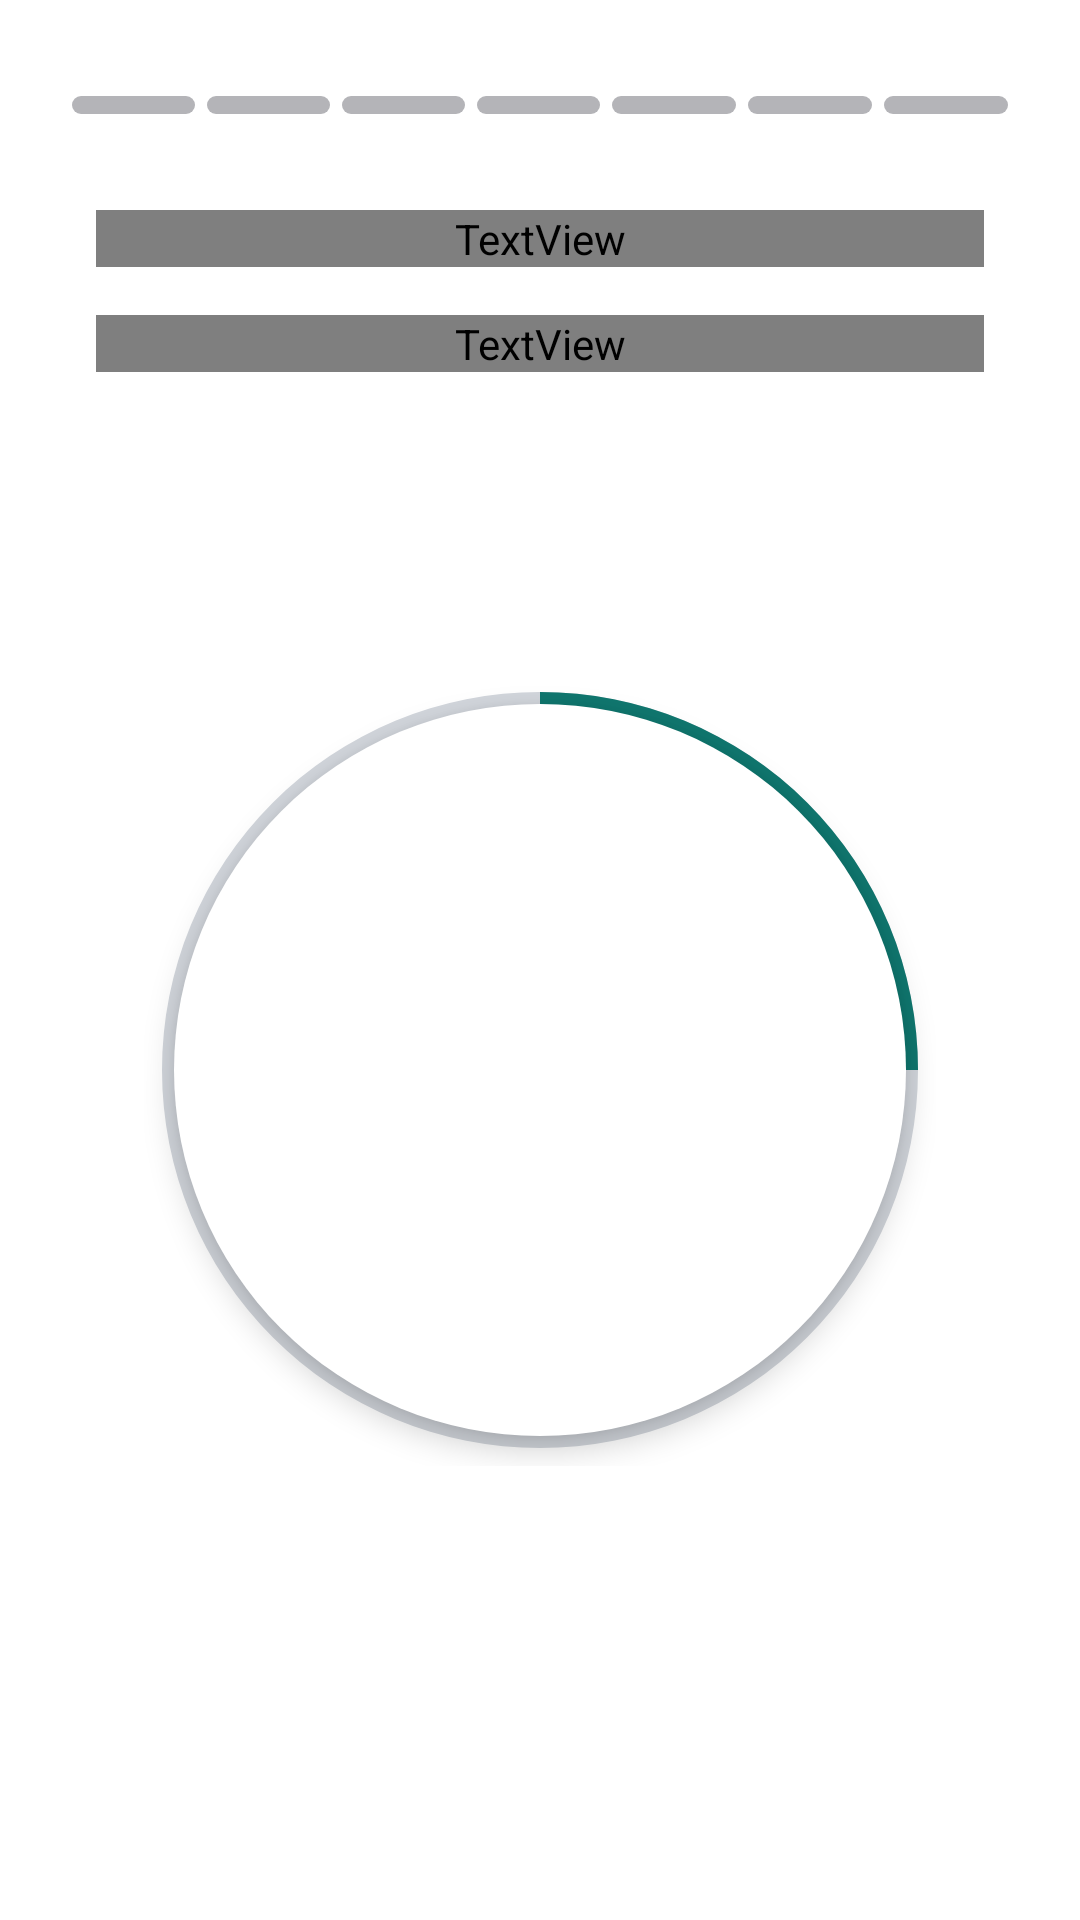

Layout XML and referenced resources for this Android screen:
<!-- AndroidManifest.xml: application theme Theme.Audion -->
<!-- res/layout/activity_pure_tone_test_new.xml -->
<?xml version="1.0" encoding="utf-8"?>
<androidx.constraintlayout.widget.ConstraintLayout xmlns:android="http://schemas.android.com/apk/res/android"
    xmlns:app="http://schemas.android.com/apk/res-auto"
    android:layout_width="match_parent"
    android:layout_height="match_parent"
    android:background="@android:color/white"
    android:fitsSystemWindows="true">

    
    <LinearLayout
        android:id="@+id/frequencyProgressBars"
        android:layout_width="0dp"
        android:layout_height="6dp"
        android:layout_marginStart="24dp"
        android:layout_marginEnd="24dp"
        android:layout_marginTop="32dp"
        android:orientation="horizontal"
        android:gravity="center"
        app:layout_constraintEnd_toEndOf="parent"
        app:layout_constraintStart_toStartOf="parent"
        app:layout_constraintTop_toTopOf="parent">

        <View
            android:id="@+id/bar1"
            android:layout_width="0dp"
            android:layout_height="match_parent"
            android:layout_weight="1"
            android:layout_marginEnd="4dp"
            android:background="@drawable/indicator_inactive" />

        <View
            android:id="@+id/bar2"
            android:layout_width="0dp"
            android:layout_height="match_parent"
            android:layout_weight="1"
            android:layout_marginEnd="4dp"
            android:background="@drawable/indicator_inactive" />

        <View
            android:id="@+id/bar3"
            android:layout_width="0dp"
            android:layout_height="match_parent"
            android:layout_weight="1"
            android:layout_marginEnd="4dp"
            android:background="@drawable/indicator_inactive" />

        <View
            android:id="@+id/bar4"
            android:layout_width="0dp"
            android:layout_height="match_parent"
            android:layout_weight="1"
            android:layout_marginEnd="4dp"
            android:background="@drawable/indicator_inactive" />

        <View
            android:id="@+id/bar5"
            android:layout_width="0dp"
            android:layout_height="match_parent"
            android:layout_weight="1"
            android:layout_marginEnd="4dp"
            android:background="@drawable/indicator_inactive" />

        <View
            android:id="@+id/bar6"
            android:layout_width="0dp"
            android:layout_height="match_parent"
            android:layout_weight="1"
            android:layout_marginEnd="4dp"
            android:background="@drawable/indicator_inactive" />

        <View
            android:id="@+id/bar7"
            android:layout_width="0dp"
            android:layout_height="match_parent"
            android:layout_weight="1"
            android:background="@drawable/indicator_inactive" />
    </LinearLayout>

    
    <TextView
        android:id="@+id/tvTitle"
        android:layout_width="0dp"
        android:layout_height="wrap_content"
        android:layout_marginStart="32dp"
        android:layout_marginEnd="32dp"
        android:layout_marginTop="32dp"
        android:fontFamily="@font/poppins"
        android:textStyle="bold"
        android:gravity="center"
        android:text="Right Ear – Pure Tone Test"
        android:textColor="@android:color/black"
        android:textSize="24sp"
        app:layout_constraintEnd_toEndOf="parent"
        app:layout_constraintStart_toStartOf="parent"
        app:layout_constraintTop_toBottomOf="@id/frequencyProgressBars" />

    
    <TextView
        android:id="@+id/tvDescription"
        android:layout_width="0dp"
        android:layout_height="wrap_content"
        android:layout_marginStart="32dp"
        android:layout_marginEnd="32dp"
        android:layout_marginTop="16dp"
        android:fontFamily="@font/poppins"
        android:gravity="center"
        android:text="Listen carefully. Tap the circle when you hear the tone."
        android:textColor="@android:color/black"
        android:textSize="16sp"
        app:layout_constraintEnd_toEndOf="parent"
        app:layout_constraintStart_toStartOf="parent"
        app:layout_constraintTop_toBottomOf="@id/tvTitle" />

    
    <TextView
        android:id="@+id/tvStatus"
        android:layout_width="0dp"
        android:layout_height="0dp"
        android:layout_marginStart="32dp"
        android:layout_marginEnd="32dp"
        android:layout_marginTop="8dp"
        android:fontFamily="@font/poppins"
        android:gravity="center"
        android:text=""
        android:textColor="@color/primary"
        android:textSize="14sp"
        android:textStyle="bold"
        android:visibility="gone"
        app:layout_constraintEnd_toEndOf="parent"
        app:layout_constraintStart_toStartOf="parent"
        app:layout_constraintTop_toBottomOf="@id/tvDescription" />

    
    <FrameLayout
        android:id="@+id/circleContainer"
        android:layout_width="0dp"
        android:layout_height="0dp"
        android:layout_marginStart="48dp"
        android:layout_marginEnd="48dp"
        app:layout_constraintDimensionRatio="1:1"
        app:layout_constraintWidth_max="280dp"
        app:layout_constraintBottom_toBottomOf="parent"
        app:layout_constraintEnd_toEndOf="parent"
        app:layout_constraintStart_toStartOf="parent"
        app:layout_constraintTop_toBottomOf="@id/tvDescription"
        app:layout_constraintVertical_bias="0.4">

        
        <com.google.android.material.button.MaterialButton
            android:id="@+id/btnHeard"
            android:layout_width="match_parent"
            android:layout_height="match_parent"
            android:layout_margin="10dp"
            android:layout_gravity="center"
            android:background="@drawable/circle_heard_button"
            android:elevation="6dp"
            android:stateListAnimator="@null"
            android:text=""
            android:textColor="@color/primary"
            android:textSize="20sp"
            android:textStyle="bold"
            android:gravity="center"
            app:backgroundTint="@null"
            app:cornerRadius="140dp" />

        
        <ImageView
            android:id="@+id/ivTickMark"
            android:layout_width="0dp"
            android:layout_height="0dp"
            android:layout_gravity="center"
            android:layout_marginBottom="28dp"
            android:layout_marginStart="80dp"
            android:layout_marginEnd="80dp"
            android:layout_marginTop="40dp"
            android:src="@drawable/tick_mark"
            android:contentDescription="Tick mark" />

        
        <TextView
            android:id="@+id/tvTapHere"
            android:layout_width="wrap_content"
            android:layout_height="wrap_content"
            android:layout_gravity="center"
            android:layout_marginTop="56dp"
            android:fontFamily="@font/poppins"
            android:text="Tap here"
            android:textColor="@color/primary"
            android:textSize="20sp"
            android:textStyle="bold" />

        
        <ImageView
            android:id="@+id/ivRetry"
            android:layout_width="0dp"
            android:layout_height="0dp"
            android:layout_gravity="center"
            android:layout_marginBottom="28dp"
            android:layout_marginStart="80dp"
            android:layout_marginEnd="80dp"
            android:layout_marginTop="40dp"
            android:src="@drawable/retry"
            android:contentDescription="Retry"
            android:visibility="gone" />

        
        <TextView
            android:id="@+id/tvStartAgain"
            android:layout_width="wrap_content"
            android:layout_height="wrap_content"
            android:layout_gravity="center"
            android:layout_marginTop="56dp"
            android:fontFamily="@font/poppins"
            android:text="Start again"
            android:textColor="@color/primary"
            android:textSize="20sp"
            android:textStyle="bold"
            android:visibility="gone" />

        
        <ProgressBar
            android:id="@+id/circularProgress"
            style="?android:attr/progressBarStyleHorizontal"
            android:layout_width="match_parent"
            android:layout_height="match_parent"
            android:indeterminate="false"
            android:max="100"
            android:progress="25"
            android:progressDrawable="@drawable/circular_progress_drawable"
            android:visibility="visible" />
    </FrameLayout>

    
    <com.google.android.material.button.MaterialButton
        android:id="@+id/btnDidntHear"
        android:layout_width="0dp"
        android:layout_height="48dp"
        android:layout_marginStart="32dp"
        android:layout_marginEnd="32dp"
        android:layout_marginBottom="32dp"
        android:backgroundTint="#DC2626"
        android:text="Didn't Hear"
        android:textColor="#FFFFFF"
        android:textSize="16sp"
        android:textStyle="bold"
        android:textAllCaps="false"
        android:fontFamily="@font/poppins"
        app:cornerRadius="8dp"
        android:visibility="gone"
        app:layout_constraintBottom_toBottomOf="parent"
        app:layout_constraintEnd_toEndOf="parent"
        app:layout_constraintStart_toStartOf="parent" />

</androidx.constraintlayout.widget.ConstraintLayout>
<!-- resources referenced by this layout -->
<resources>
  <color name="primary">#0F766E</color>
  <!-- drawable circle_heard_button (drawable) -->
  <?xml version="1.0" encoding="utf-8"?>
  <ripple xmlns:android="http://schemas.android.com/apk/res/android"
      android:color="#E0E0E0">
      <item>
          <shape android:shape="oval">
              <solid android:color="@android:color/white" />
          </shape>
      </item>
  </ripple>
  <!-- drawable circular_progress_drawable (drawable) -->
  <?xml version="1.0" encoding="utf-8"?>
  <layer-list xmlns:android="http://schemas.android.com/apk/res/android">
      <item android:id="@android:id/background">
          <shape
              android:innerRadiusRatio="2.2"
              android:shape="ring"
              android:thickness="6dp"
              android:useLevel="false">
              <solid android:color="#D1D5DB" />
          </shape>
      </item>
      <item android:id="@android:id/progress">
          <rotate
              android:fromDegrees="270"
              android:toDegrees="270">
              <shape
                  android:innerRadiusRatio="2.2"
                  android:shape="ring"
                  android:thickness="6dp"
                  android:useLevel="true">
                  <solid android:color="@color/primary" />
              </shape>
          </rotate>
      </item>
  </layer-list>
  <!-- drawable indicator_inactive (drawable) -->
  <?xml version="1.0" encoding="utf-8"?>
  <shape xmlns:android="http://schemas.android.com/apk/res/android"
      android:shape="rectangle">
      <solid android:color="@color/indicator_inactive" />
      <corners android:radius="3dp" />
  </shape>
  <!-- drawable retry: png bitmap (drawable, 31252 bytes) -->
  <!-- drawable tick_mark: png bitmap (drawable, 16628 bytes) -->
  <style name="Theme.Audion" parent="Theme.MaterialComponents.DayNight.NoActionBar">
          
          <item name="colorPrimary">@color/primary</item>
          <item name="colorPrimaryVariant">@color/primary</item>
          <item name="colorOnPrimary">@color/white</item>
          
          
          <item name="colorSecondary">@color/primary</item>
          <item name="colorSecondaryVariant">@color/primary</item>
          <item name="colorOnSecondary">@color/black</item>
  
          
          <item name="android:statusBarColor">@android:color/white</item>
          <item name="android:windowLightStatusBar" tools:targetApi="m">true</item>
  
          
          <item name="android:navigationBarColor">@android:color/white</item>
          <item name="android:windowLightNavigationBar" tools:targetApi="o">true</item>
  
          <item name="android:windowDrawsSystemBarBackgrounds">true</item>
  
          
          <item name="windowActionBar">false</item>
          <item name="windowNoTitle">true</item>
      </style>
  <color name="indicator_inactive">#B4B4B8</color>
  <color name="white">#FFFFFFFF</color>
  <color name="black">#FF000000</color>
</resources>
